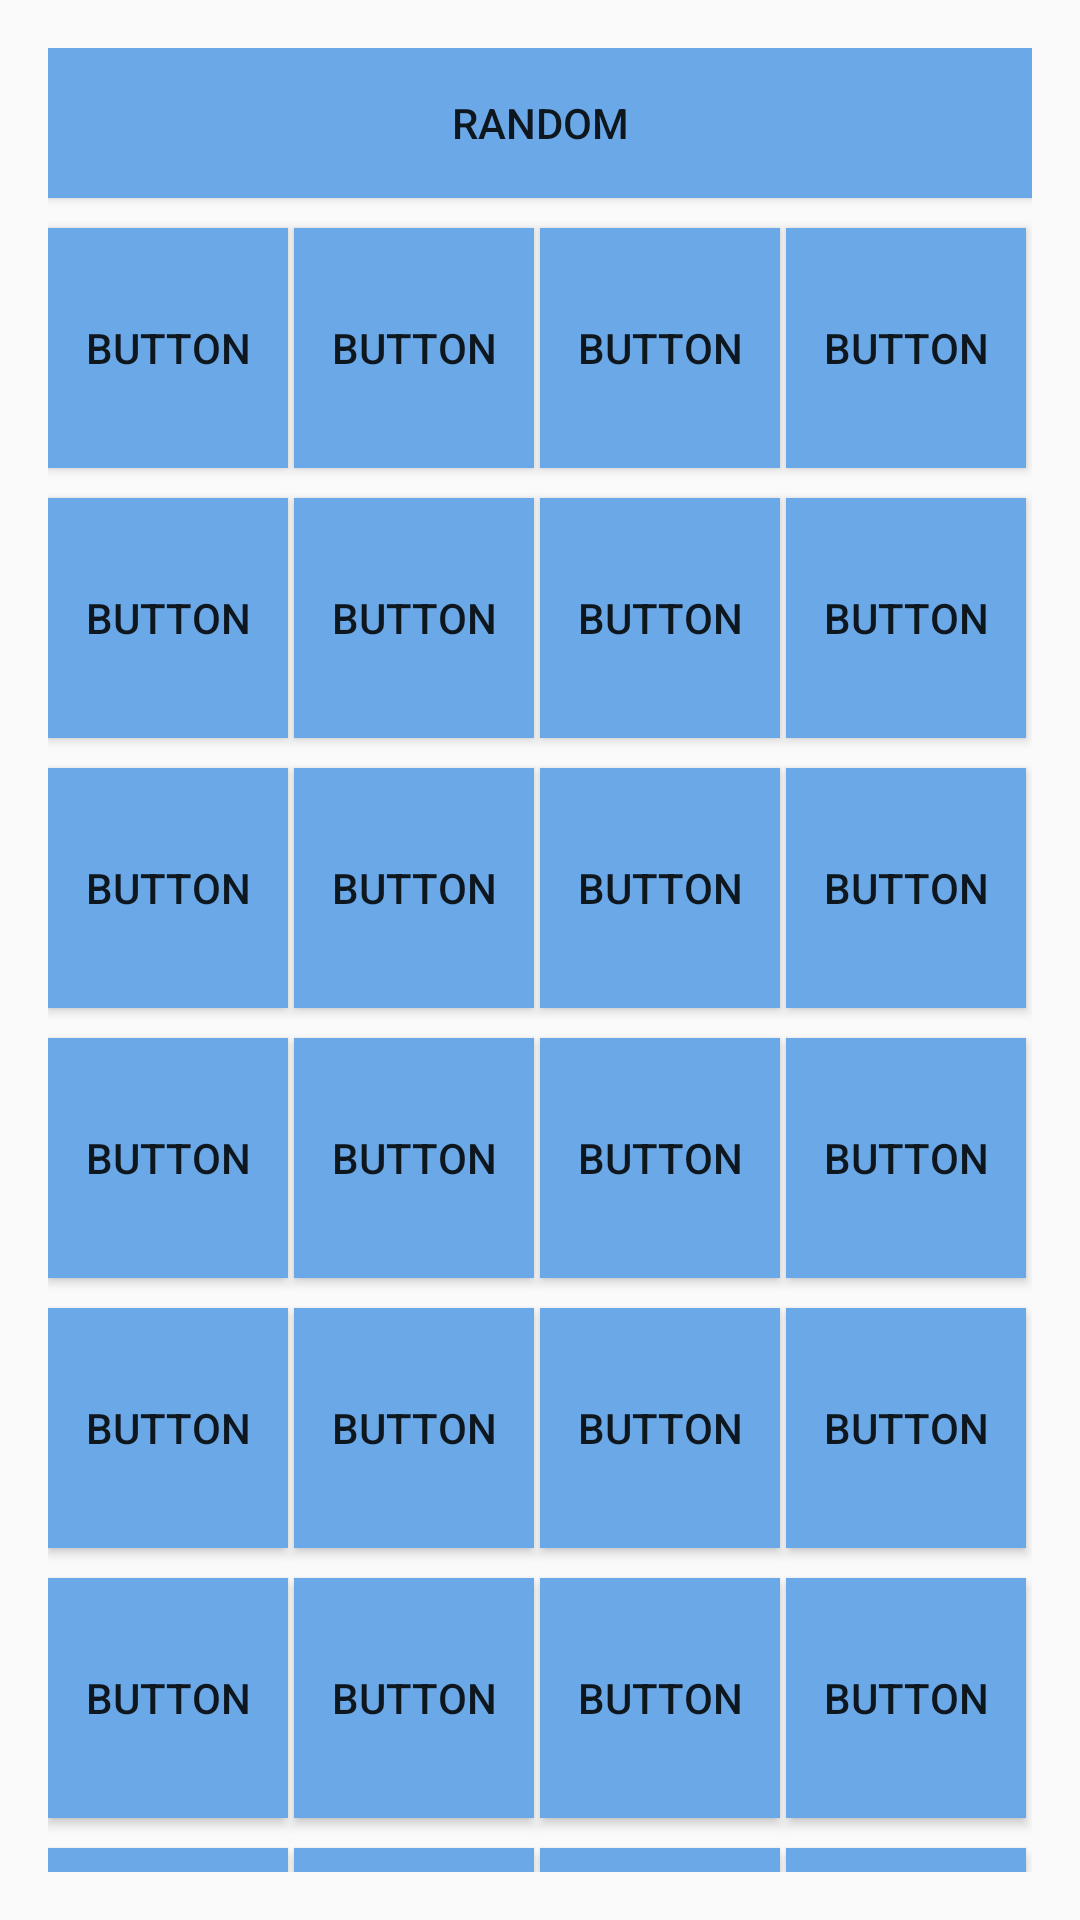

Layout XML and referenced resources for this Android screen:
<!-- AndroidManifest.xml: application theme AppTheme -->
<!-- res/layout/fragment_normal.xml -->
<ScrollView xmlns:android="http://schemas.android.com/apk/res/android"
    xmlns:app="http://schemas.android.com/apk/res-auto"
    xmlns:tools="http://schemas.android.com/tools"
    android:layout_width="match_parent"
    android:layout_height="match_parent"
    android:paddingBottom="@dimen/activity_vertical_margin"
    android:paddingLeft="@dimen/activity_horizontal_margin"
    android:paddingRight="@dimen/activity_horizontal_margin"
    android:paddingTop="@dimen/activity_vertical_margin"
    android:scrollbars="none"
    android:overScrollMode="never"
    >


    <FrameLayout
        android:id="@+id/frameLayout"
        android:layout_width="match_parent"
        android:layout_height="match_parent">

        <Button
            android:id="@+id/randomBtn"
            android:layout_width="match_parent" android:background="#6AA8E8"
            android:layout_height="50dp"
            android:text="Random"
            />
        <Button
            android:id="@+id/button0"
            android:longClickable="true"

            android:layout_width="80dp"
            android:layout_height="80dp" android:background="#6AA8E8"
            android:layout_marginTop="60dp"
            android:text="Button" />
        <Button
            android:id="@+id/button1"
            android:layout_width="80dp"
            android:layout_height="80dp" android:background="#6AA8E8"
            android:layout_marginTop="60dp"
            android:layout_marginLeft="82dp"
            android:text="Button" />
        <Button
            android:id="@+id/button2"
            android:layout_width="80dp"
            android:layout_height="80dp"
            android:layout_marginTop="60dp" android:background="#6AA8E8"
            android:layout_marginLeft="164dp"
            android:text="Button" />
        <Button
            android:id="@+id/button3"
            android:layout_width="80dp"
            android:layout_height="80dp"
            android:layout_marginTop="60dp" android:background="#6AA8E8"
            android:layout_marginLeft="246dp"
            android:text="Button" />
        <Button
            android:id="@+id/button4"
            android:layout_width="80dp"
            android:background="#6AA8E8"
            android:layout_height="80dp"
            android:layout_marginTop="150dp"
            android:text="Button" />
        <Button
            android:id="@+id/button5"
            android:layout_width="80dp"
            android:layout_height="80dp"
            android:layout_marginLeft="82dp" android:background="#6AA8E8"
            android:layout_marginTop="150dp"
            android:text="Button" />

        <Button
            android:id="@+id/button7"
            android:layout_width="80dp"
            android:layout_height="80dp"
            android:layout_marginTop="150dp"
            android:layout_marginLeft="246dp" android:background="#6AA8E8"
            android:text="Button" />
        <Button
            android:id="@+id/button8"
            android:layout_width="80dp"
            android:background="#6AA8E8"
            android:layout_height="80dp"
            android:layout_marginTop="240dp"
            android:text="Button" />
        <Button
            android:id="@+id/button9"
            android:layout_width="80dp"
            android:layout_height="80dp"
            android:layout_marginLeft="82dp" android:background="#6AA8E8"
            android:layout_marginTop="240dp"
            android:text="Button" />
        <Button
            android:id="@+id/button10"
            android:layout_width="80dp"
            android:layout_height="80dp"
            android:layout_marginTop="240dp"
            android:layout_marginLeft="164dp" android:background="#6AA8E8"
            android:text="Button" />
        <Button
            android:id="@+id/button11"
            android:layout_width="80dp"
            android:layout_height="80dp"
            android:layout_marginTop="240dp" android:background="#6AA8E8"
            android:layout_marginLeft="246dp"
            android:text="Button" />
        <Button
            android:id="@+id/button12"
            android:layout_width="80dp"

            android:layout_height="80dp"
            android:layout_marginTop="330dp" android:background="#6AA8E8"
            android:text="Button" />

        <Button
            android:id="@+id/button14"
            android:layout_width="80dp"
            android:layout_height="80dp"
            android:layout_marginTop="330dp"
            android:layout_marginLeft="164dp" android:background="#6AA8E8"
            android:text="Button" />
        <Button
            android:id="@+id/button15"
            android:layout_width="80dp"
            android:layout_height="80dp"
            android:layout_marginTop="330dp"
            android:layout_marginLeft="246dp" android:background="#6AA8E8"
            android:text="Button" />
        <Button
            android:id="@+id/button16"
            android:layout_width="80dp"

            android:layout_height="80dp"
            android:layout_marginTop="420dp" android:background="#6AA8E8"
            android:text="Button" />

        <Button
            android:id="@+id/button18"
            android:layout_width="80dp"
            android:layout_height="80dp"
            android:layout_marginTop="420dp"
            android:layout_marginLeft="164dp" android:background="#6AA8E8"
            android:text="Button" />
        <Button
            android:id="@+id/button19"
            android:layout_width="80dp"
            android:layout_height="80dp"
            android:layout_marginTop="420dp"
            android:layout_marginLeft="246dp" android:background="#6AA8E8"
            android:text="Button" />
        <Button
            android:id="@+id/button20"
            android:layout_width="80dp"

            android:layout_height="80dp"
            android:layout_marginTop="510dp" android:background="#6AA8E8"
            android:text="Button" />
        <Button
            android:id="@+id/button21"
            android:layout_width="80dp"
            android:layout_height="80dp"
            android:layout_marginLeft="82dp"
            android:layout_marginTop="510dp" android:background="#6AA8E8"
            android:text="Button" />
        <Button
            android:id="@+id/button22"
            android:layout_width="80dp"
            android:layout_height="80dp"
            android:layout_marginTop="510dp"
            android:layout_marginLeft="164dp" android:background="#6AA8E8"
            android:text="Button" />
        <Button
            android:id="@+id/button23"
            android:layout_width="80dp"
            android:layout_height="80dp"
            android:layout_marginTop="510dp"
            android:layout_marginLeft="246dp" android:background="#6AA8E8"
            android:text="Button" />

        <Button
            android:id="@+id/button13"
            android:layout_width="80dp"
            android:layout_height="80dp"
            android:layout_marginLeft="82dp"
            android:layout_marginTop="330dp" android:background="#6AA8E8"
            android:text="Button" />

        <Button
            android:id="@+id/button17"
            android:layout_width="80dp"
            android:layout_height="80dp"
            android:layout_marginLeft="82dp"
            android:layout_marginTop="420dp" android:background="#6AA8E8"
            android:text="Button" />
        <Button
            android:id="@+id/button24"
            android:layout_width="80dp"
            android:layout_height="80dp"
            android:layout_marginTop="600dp" android:background="#6AA8E8"
            android:text="Button" />
        <Button
            android:id="@+id/button25"
            android:layout_width="80dp"
            android:layout_height="80dp"
            android:layout_marginTop="600dp"
            android:layout_marginLeft="82dp" android:background="#6AA8E8"
            android:text="Button" />
        <Button
            android:id="@+id/button26"
            android:layout_width="80dp"
            android:layout_height="80dp"
            android:layout_marginTop="600dp" android:background="#6AA8E8"
            android:layout_marginLeft="164dp"
            android:text="Button" />
        <Button
            android:id="@+id/button27"
            android:layout_width="80dp"
            android:layout_height="80dp"
            android:layout_marginTop="600dp"
            android:layout_marginLeft="246dp" android:background="#6AA8E8"
            android:text="Button" />

        <Button
            android:id="@+id/button28"
            android:layout_width="80dp"
            android:layout_height="80dp"
            android:layout_marginTop="690dp" android:background="#6AA8E8"
            android:text="Button" />
        <Button
            android:id="@+id/button29"
            android:layout_width="80dp"
            android:layout_height="80dp"
            android:layout_marginTop="690dp" android:background="#6AA8E8"
            android:layout_marginLeft="82dp"
            android:text="Button" />
        <Button
            android:id="@+id/button37"
            android:layout_width="80dp"
            android:layout_height="80dp"
            android:layout_marginTop="900dp" android:background="#6AA8E8"
            android:layout_marginLeft="82dp"
            android:visibility="invisible"
            android:text="Button" />

        <Button
            android:id="@+id/button6"
            android:layout_width="80dp"
            android:layout_height="80dp"
            android:layout_marginLeft="164dp"
            android:layout_marginTop="150dp"
            android:background="#6AA8E8"
            android:text="Button" />
    </FrameLayout>
</ScrollView>
<!-- resources referenced by this layout -->
<resources>
  <dimen name="activity_horizontal_margin">16dp</dimen>
  <dimen name="activity_vertical_margin">16dp</dimen>
  <style name="AppTheme" parent="Base.Theme.AppCompat.Light.DarkActionBar">
          
          <item name="colorPrimary">@color/colorPrimary</item>
          <item name="colorPrimaryDark">@color/colorPrimaryDark</item>
          <item name="colorAccent">@color/colorAccent</item>
      </style>
  <color name="colorPrimary">#6AA8E8</color>
  <color name="colorPrimaryDark">#6AA8E8</color>
  <color name="colorAccent">#4C739D</color>
</resources>
